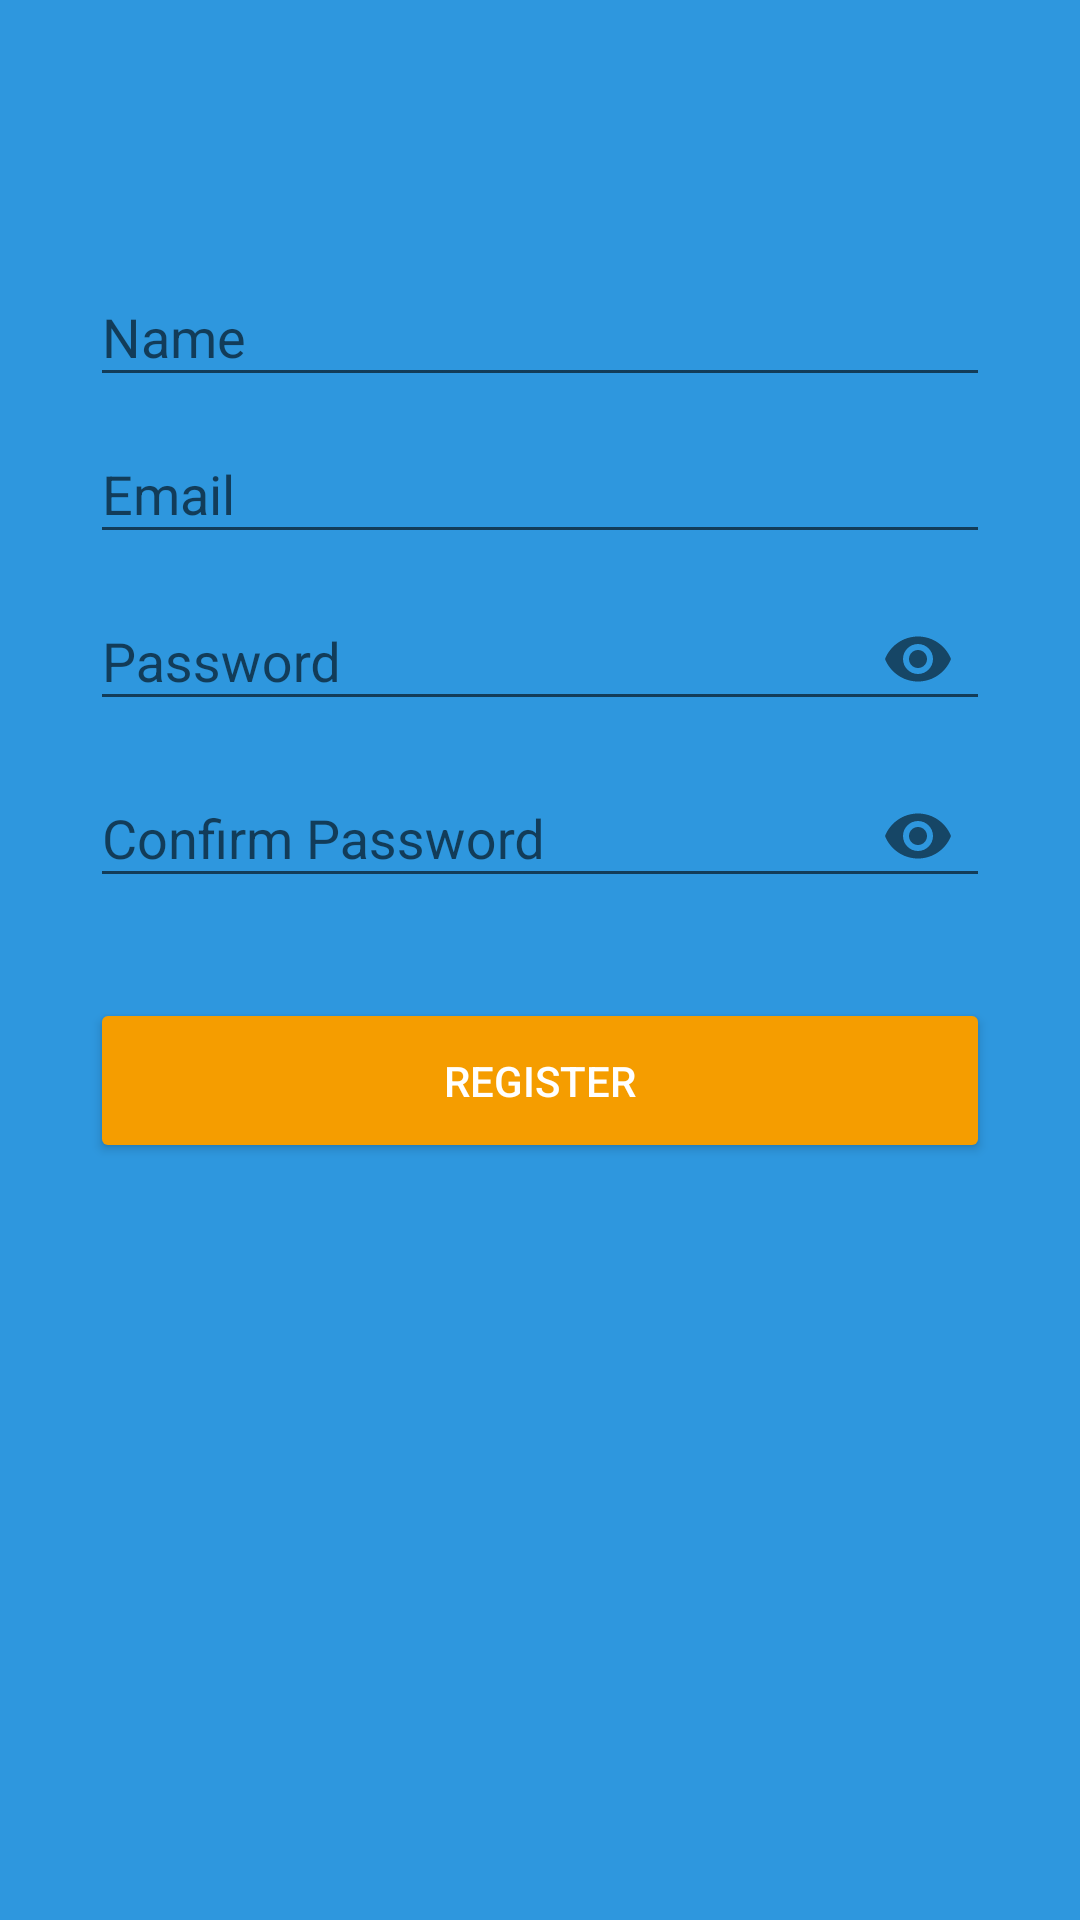

Android layout source for this screen:
<!-- AndroidManifest.xml: activity theme AppThemeRegist -->
<!-- res/layout/activity_main.xml -->
<?xml version="1.0" encoding="utf-8"?>
<LinearLayout xmlns:android="http://schemas.android.com/apk/res/android"
    xmlns:app="http://schemas.android.com/apk/res-auto"
    xmlns:tools="http://schemas.android.com/tools"
    android:layout_width="match_parent"
    android:layout_height="match_parent"
    android:orientation="vertical"
    android:paddingLeft="30dp"
    android:paddingRight="30dp"
    android:paddingTop="80dp"
    android:background="@color/colorPrimary2"
    tools:context=".MainActivity">

    <android.support.design.widget.TextInputLayout
        android:layout_width="match_parent"
        android:layout_height="wrap_content">
        <EditText
            android:id="@+id/name"
            android:hint="Name"
            android:inputType="textPersonName"
            android:textColor="@color/colorText"
            android:layout_width="match_parent"
            android:layout_height="wrap_content" />
    </android.support.design.widget.TextInputLayout>


    <android.support.design.widget.TextInputLayout
        android:layout_width="match_parent"
        android:layout_height="wrap_content">
        <EditText
            android:id="@+id/email"
            android:hint="Email"
            android:inputType="textEmailAddress"
            android:textColor="@color/colorText"
            android:layout_width="match_parent"
            android:layout_height="wrap_content" />
    </android.support.design.widget.TextInputLayout>

    <android.support.design.widget.TextInputLayout
        android:layout_width="match_parent"
        android:layout_height="wrap_content"
        app:passwordToggleEnabled="true">
        <EditText
            android:id="@+id/password"
            android:hint="Password"
            android:inputType="textPassword"
            android:textColor="@color/colorText"
            android:layout_width="match_parent"
            android:layout_height="wrap_content" />
    </android.support.design.widget.TextInputLayout>

    <android.support.design.widget.TextInputLayout
        android:layout_width="match_parent"
        android:layout_height="wrap_content"
        app:passwordToggleEnabled="true">
        <EditText
            android:id="@+id/c_password"
            android:hint="Confirm Password"
            android:inputType="textPassword"
            android:textColor="@color/colorText"
            android:layout_width="match_parent"
            android:layout_height="wrap_content" />
    </android.support.design.widget.TextInputLayout>

    <ProgressBar
        android:id="@+id/loading"
        android:layout_margin="30dp"
        android:visibility="gone"
        android:layout_width="match_parent"
        android:layout_height="wrap_content" />

    <Button
        android:id="@+id/btn_regist"
        android:backgroundTint="@color/colorPrimary"
        android:textColor="@android:color/white"
        android:text="Register"
        android:layout_marginTop="30dp"
        android:layout_width="match_parent"
        android:layout_height="55dp" />

</LinearLayout>
<!-- resources referenced by this layout -->
<resources>
  <color name="colorPrimary">#f59d00</color>
  <color name="colorPrimary2">#2e97de</color>
  <color name="colorText">#ffffff</color>
  <style name="AppThemeRegist" parent="Theme.AppCompat.Light.DarkActionBar">
          
          <item name="colorPrimary">@color/colorPrimary2</item>
          <item name="colorPrimaryDark">@color/colorPrimaryDark2</item>
          <item name="colorAccent">@color/colorAccent</item>
      </style>
  <color name="colorPrimaryDark2">#227eba</color>
  <color name="colorAccent">#00bd9c</color>
</resources>
